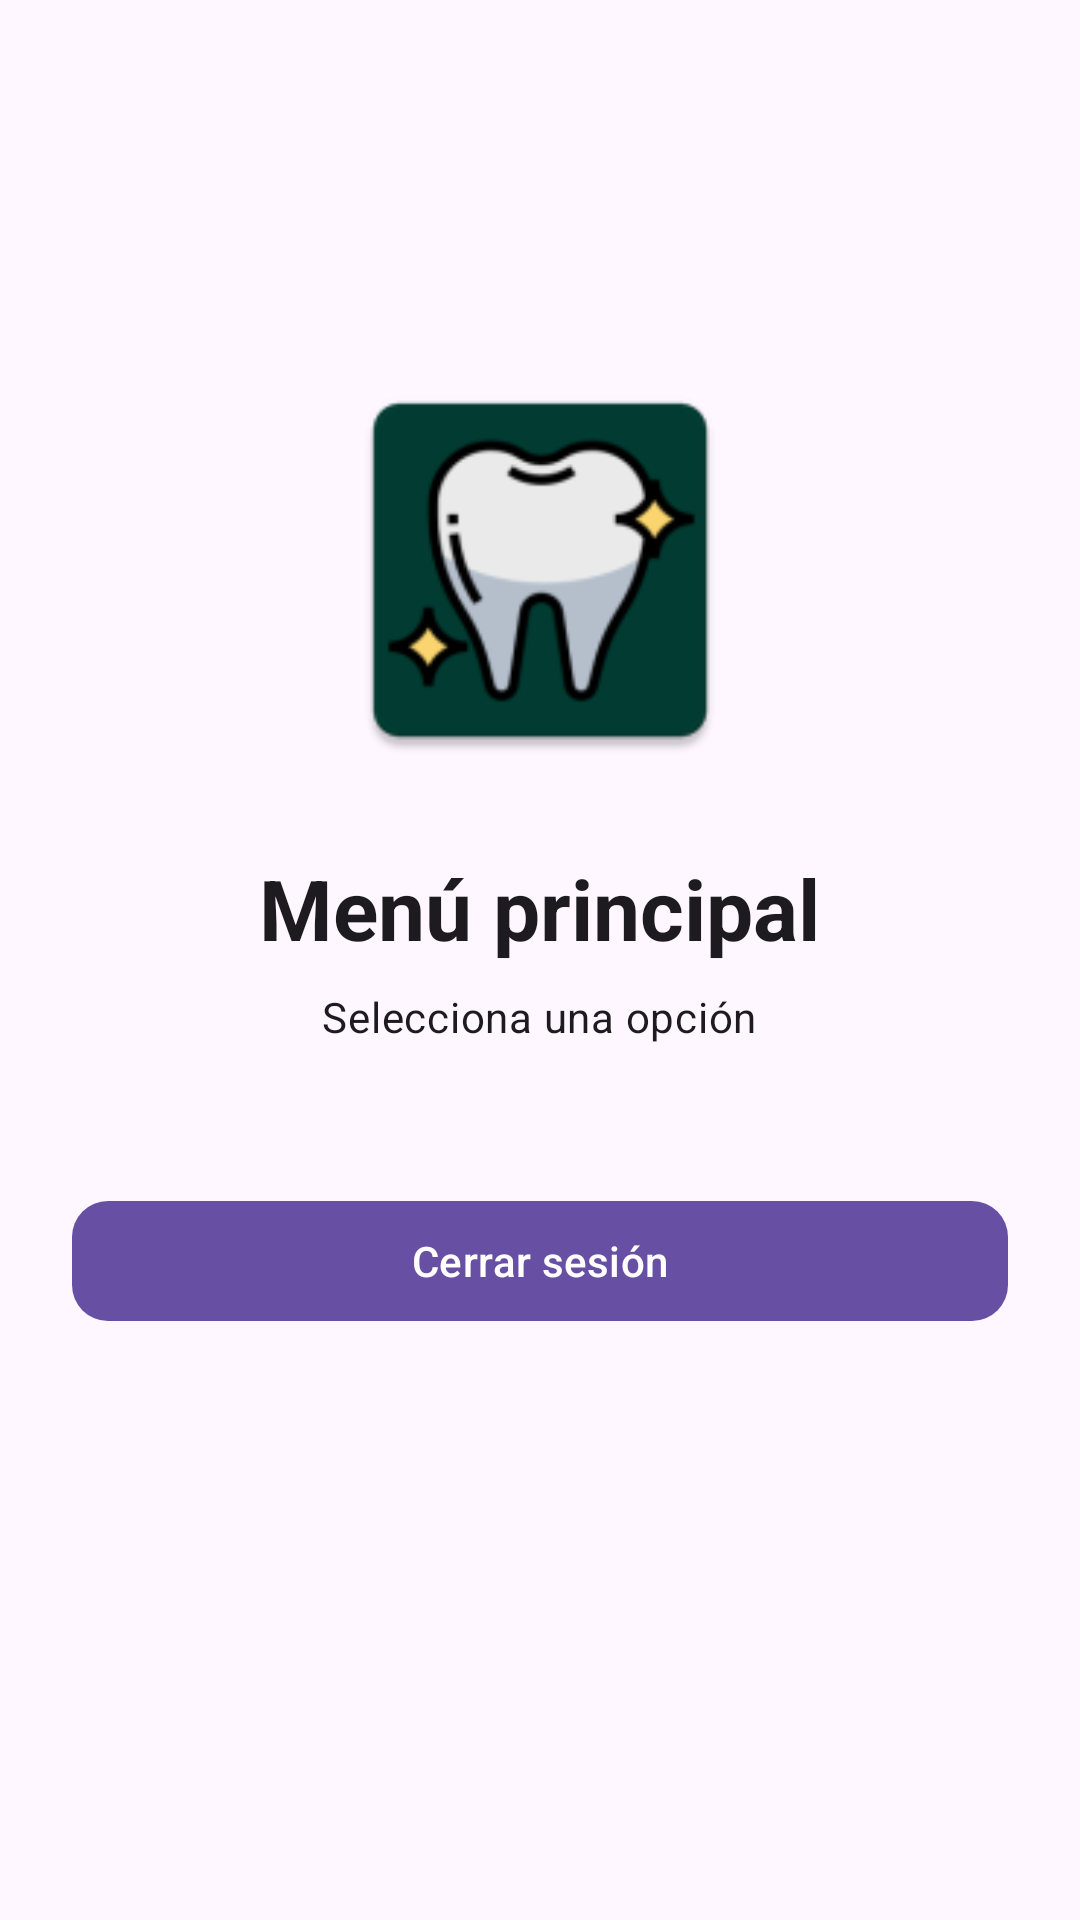

Here is an Android app screen rendered from its layout file. Give the layout XML and the strings, colors and styles it references.
<!-- AndroidManifest.xml: application theme Theme.The_White_Smile -->
<!-- res/layout/activity_menu.xml -->
<?xml version="1.0" encoding="utf-8"?>
<LinearLayout xmlns:android="http://schemas.android.com/apk/res/android"
    xmlns:app="http://schemas.android.com/apk/res-auto"
    xmlns:tools="http://schemas.android.com/tools"
    android:layout_width="match_parent"
    android:layout_height="match_parent"
    android:gravity="center_horizontal"
    android:orientation="vertical"
    android:padding="24dp"
    tools:context=".MenuActivity">

    <ImageView
        android:id="@+id/ivMenuLogo"
        android:layout_width="140dp"
        android:layout_height="140dp"
        android:layout_marginTop="96dp"
        android:contentDescription="@string/app_name"
        android:src="@mipmap/ic_launcher" />

    <TextView
        android:layout_width="wrap_content"
        android:layout_height="wrap_content"
        android:layout_marginTop="24dp"
        android:text="@string/menu_welcome"
        android:textAppearance="?attr/textAppearanceHeadlineMedium"
        android:textStyle="bold" />

    <TextView
        android:layout_width="wrap_content"
        android:layout_height="wrap_content"
        android:layout_marginTop="8dp"
        android:text="@string/menu_description"
        android:textAppearance="?attr/textAppearanceBodyMedium"
        android:gravity="center"
        android:textAlignment="center" />

    <com.google.android.material.button.MaterialButton
        android:id="@+id/btnLogout"
        android:layout_width="match_parent"
        android:layout_height="wrap_content"
        android:layout_marginTop="48dp"
        android:text="@string/logout"
        app:cornerRadius="12dp" />

</LinearLayout>
<!-- resources referenced by this layout -->
<resources>
  <!-- mipmap ic_launcher: webp bitmap (mipmap-hdpi, 2460 bytes) -->
  <string name="app_name">The White Smile</string>
  <string name="logout">Cerrar sesión</string>
  <string name="menu_description">Selecciona una opción</string>
  <string name="menu_welcome">Menú principal</string>
  <style name="Theme.The_White_Smile" parent="Base.Theme.The_White_Smile" />
  <style name="Base.Theme.The_White_Smile" parent="Theme.Material3.DayNight.NoActionBar">
          
          
      </style>
</resources>
